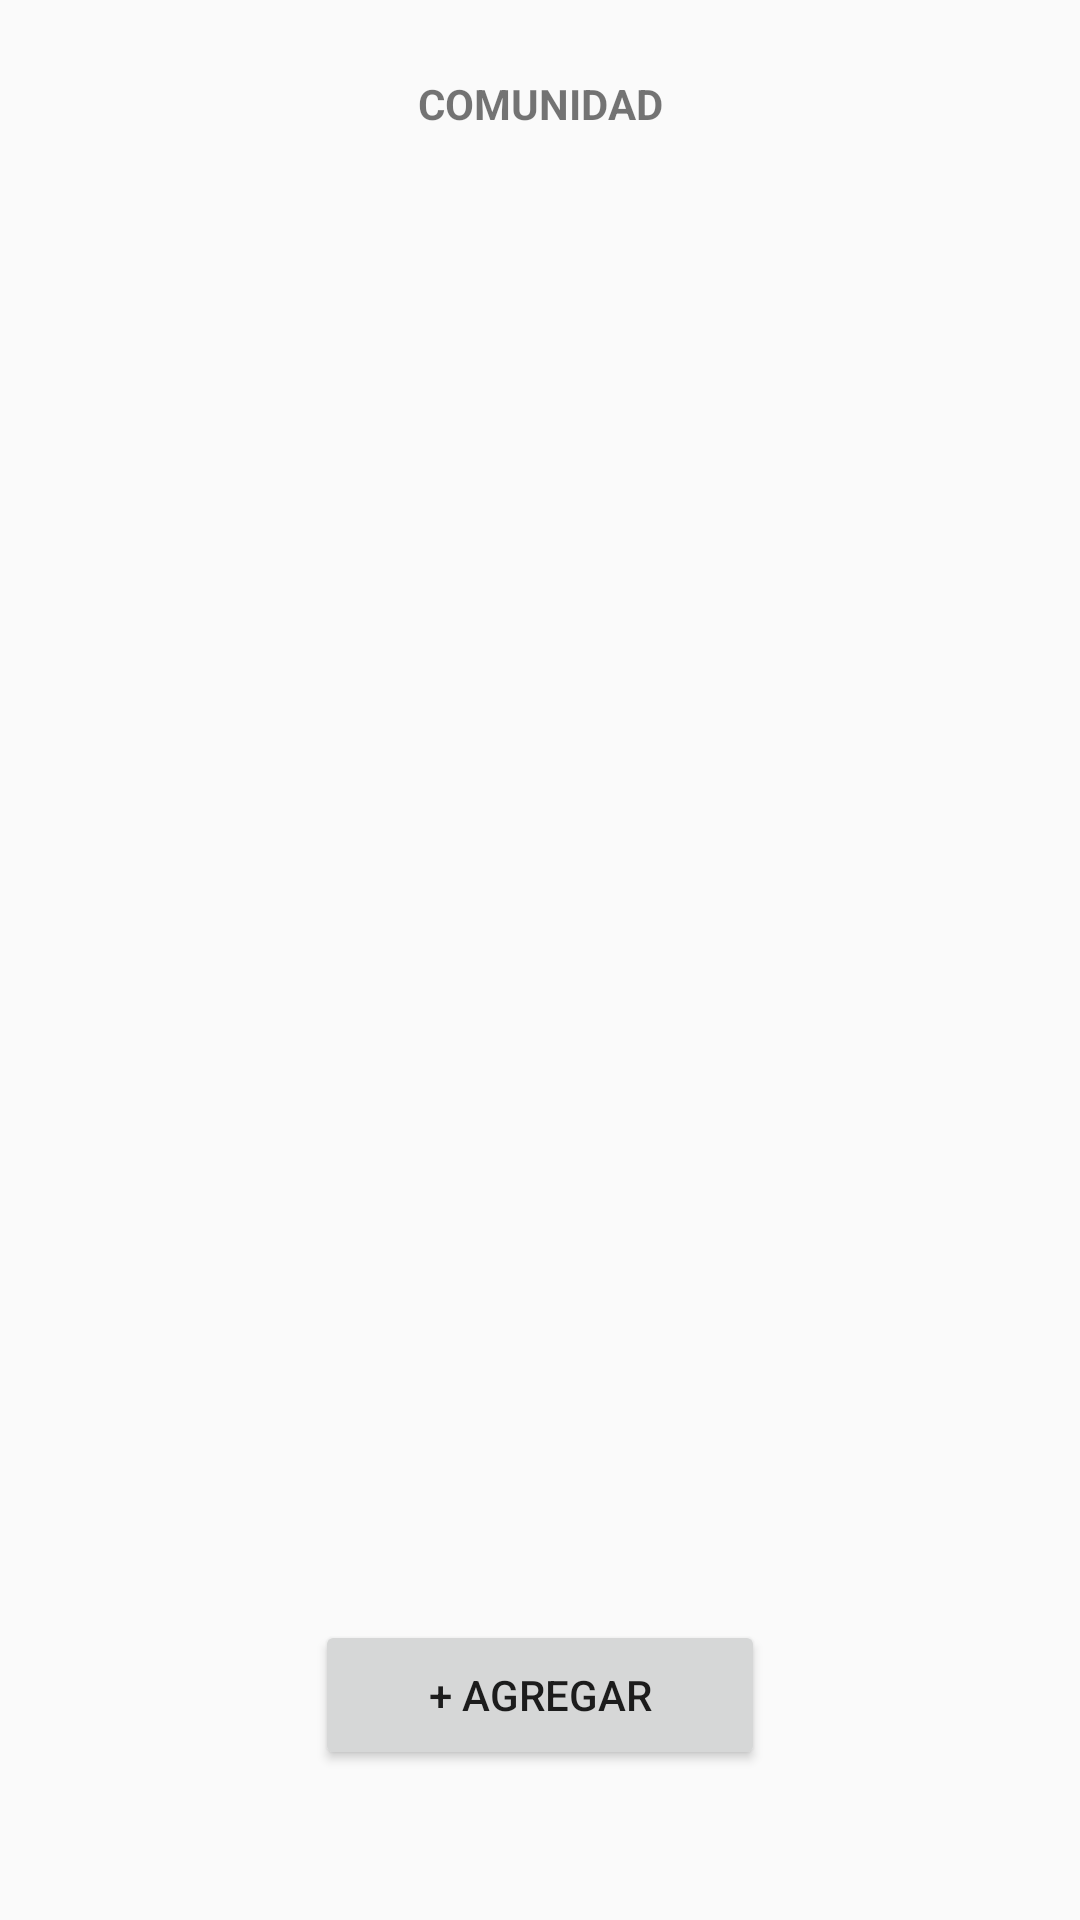

Layout XML and referenced resources for this Android screen:
<!-- AndroidManifest.xml: application theme Theme.IronAthlete -->
<!-- res/layout/fragment_community.xml -->
<?xml version="1.0" encoding="utf-8"?>
<androidx.constraintlayout.widget.ConstraintLayout xmlns:android="http://schemas.android.com/apk/res/android"
    xmlns:app="http://schemas.android.com/apk/res-auto"
    xmlns:tools="http://schemas.android.com/tools"
    android:id="@+id/ConstraintLayout"
    android:layout_width="match_parent"
    android:layout_height="match_parent"
    tools:context=".ui.comunity.CommunityFragment">

    <TextView
        android:id="@+id/title_community"
        android:layout_width="match_parent"
        android:layout_height="wrap_content"
        android:layout_marginStart="10dp"
        android:layout_marginTop="20dp"
        android:layout_marginEnd="10dp"
        android:backgroundTint="#979797"
        android:padding="5dp"
        android:text="COMUNIDAD"
        android:textAlignment="center"
        android:textStyle="bold"
        app:layout_constraintEnd_toEndOf="parent"
        app:layout_constraintStart_toStartOf="parent"
        app:layout_constraintTop_toTopOf="parent" />

    <androidx.recyclerview.widget.RecyclerView
        android:id="@+id/CommunityAvailable"
        android:layout_width="0dp"
        android:layout_height="0dp"
        android:layout_marginTop="20dp"
        app:layout_constraintBottom_toBottomOf="parent"
        app:layout_constraintEnd_toEndOf="parent"
        app:layout_constraintHorizontal_bias="1.0"
        app:layout_constraintStart_toStartOf="parent"
        app:layout_constraintTop_toBottomOf="@+id/title_community"
        app:layout_constraintVertical_bias="1.0" />

    <Button
        android:id="@+id/add_foro_button"
        android:layout_width="150dp"
        android:layout_height="50dp"
        android:layout_marginBottom="50dp"
        android:text="@string/add_forum"
        app:layout_constraintBottom_toBottomOf="parent"
        app:layout_constraintEnd_toEndOf="parent"
        app:layout_constraintStart_toStartOf="parent" />

</androidx.constraintlayout.widget.ConstraintLayout>
<!-- resources referenced by this layout -->
<resources>
  <string name="add_forum">+ Agregar</string>
  <style name="Theme.IronAthlete" parent="Theme.AppCompat.Light.DarkActionBar">
          
          <item name="colorPrimary">@color/black</item>
          <item name="colorPrimaryDark">@color/black</item>
          <item name="colorAccent">@color/red</item>
          
      </style>
  <color name="black">#FF000000</color>
  <item name="red" type="color">#ff0000</item>
</resources>
